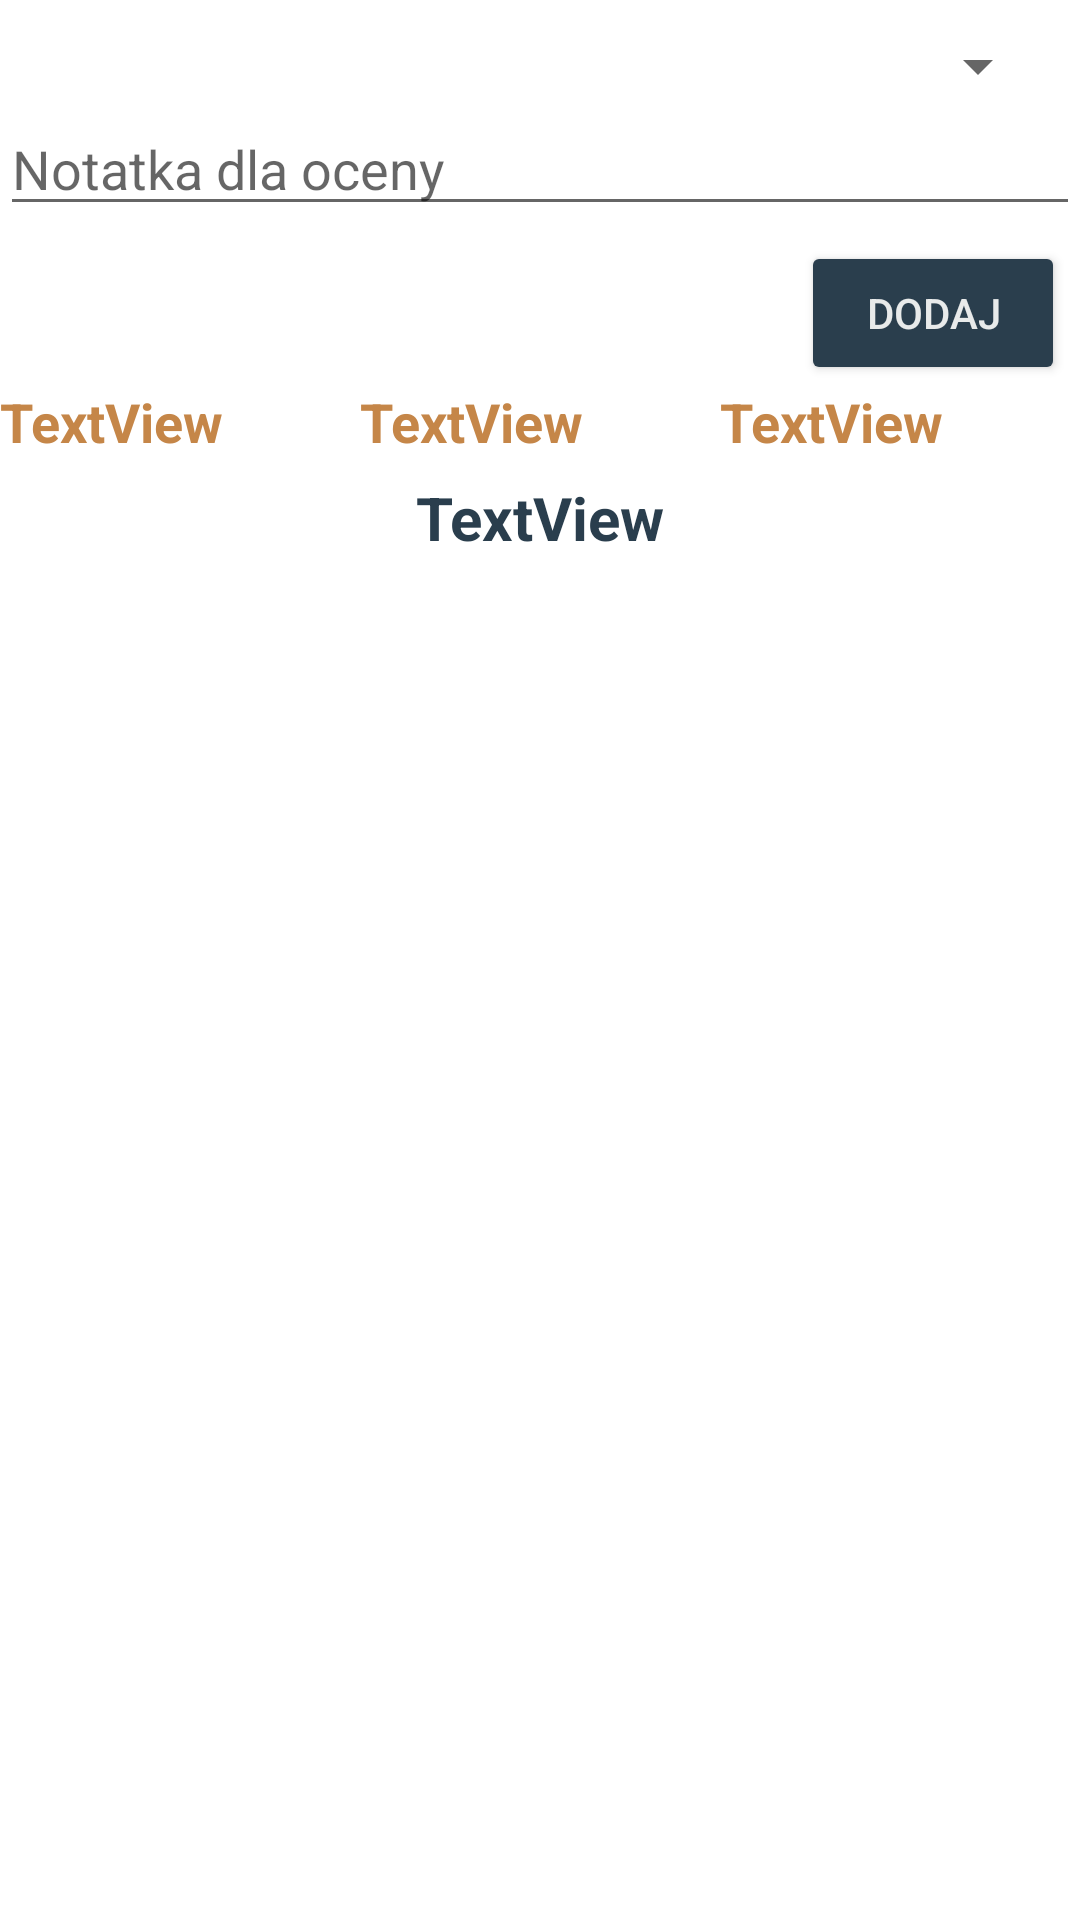

The Android layout XML behind this screen, and the referenced resources:
<!-- AndroidManifest.xml: application theme Theme.AsystentNauczyciela -->
<!-- res/layout/fragment_student_mark.xml -->
<?xml version="1.0" encoding="utf-8"?>
<androidx.constraintlayout.widget.ConstraintLayout xmlns:android="http://schemas.android.com/apk/res/android"
    xmlns:app="http://schemas.android.com/apk/res-auto"
    xmlns:tools="http://schemas.android.com/tools"
    android:id="@+id/frameLayout"
    android:layout_width="match_parent"
    android:layout_height="match_parent"
    tools:context=".view.StudentMarkFragment"
    android:orientation="horizontal"
    android:background="@drawable/background">

    <Spinner
        android:id="@+id/spinnerWithMarkses"
        android:layout_width="match_parent"
        android:layout_height="wrap_content"
        android:spinnerMode="dialog"
        android:gravity="center"
        android:layout_margin="10dp"
        android:layout_marginBottom="5dp"
        app:layout_constraintTop_toTopOf="parent"/>

    <EditText
        android:id="@+id/editTextNoteForMarks"
        android:layout_width="match_parent"
        android:layout_height="wrap_content"
        android:ems="10"
        android:hint="Notatka dla oceny"
        app:layout_constraintTop_toBottomOf="@+id/spinnerWithMarkses"
        android:inputType="textPersonName"
         />

    <Button
        android:id="@+id/buttonAddMark"
        android:layout_width="wrap_content"
        android:layout_height="wrap_content"
        android:text="@string/add"
        app:layout_constraintRight_toRightOf="parent"
        android:layout_margin="5dp"
        android:backgroundTint="@color/dark_blue"
        android:textColor="@color/white_smoky"
        app:layout_constraintTop_toBottomOf="@+id/editTextNoteForMarks" />

    <TextView
        android:id="@+id/textViewAverage"
        android:layout_width="match_parent"
        android:layout_height="40dp"
        android:text="TextView"
        android:layout_weight="2"
        android:gravity="center"
        android:textColor="@color/dark_blue"
        android:textStyle="bold"
        android:textSize="20dp"
        app:layout_constraintTop_toBottomOf="@+id/RowWithInfoMark" />


    <TableRow
        android:id="@+id/RowWithInfoMark"
        android:layout_width="match_parent"
        android:layout_height="wrap_content"
        app:layout_constraintTop_toBottomOf="@id/buttonAddMark">

        <TextView
            android:id="@+id/textViewStudentNameMarkFragment"
            android:layout_width="0dp"
            android:layout_height="wrap_content"
            android:layout_weight="2"
            android:textColor="@color/foxy"
            android:textSize="18dp"
            android:textStyle="bold"
            android:layout_gravity="center"
            android:text="TextView" />

        <TextView
            android:id="@+id/textViewStudentSurnameMarkFragment"
            android:layout_width="0dp"
            android:layout_height="wrap_content"
            android:layout_weight="2"
            android:textColor="@color/foxy"
            android:textSize="18dp"
            android:textStyle="bold"
            android:layout_gravity="center"
            android:text="TextView" />

        <TextView
            android:id="@+id/textViewCourseMarkFragment"
            android:layout_width="0dp"
            android:layout_height="wrap_content"
            android:layout_weight="2"
            android:textColor="@color/foxy"
            android:textSize="18dp"
            android:textStyle="bold"
            android:layout_gravity="center"
            android:text="TextView" />
    </TableRow>

    <androidx.recyclerview.widget.RecyclerView
        android:id="@+id/RecyclerViewStudentMarks"
        android:layout_width="match_parent"
        android:layout_height="0dp"
        app:layout_constraintBottom_toBottomOf="parent"
        app:layout_constraintTop_toBottomOf="@+id/textViewAverage" />

</androidx.constraintlayout.widget.ConstraintLayout>
<!-- resources referenced by this layout -->
<resources>
  <color name="dark_blue">#2A3E4D</color>
  <color name="foxy">#C58648</color>
  <color name="white_smoky">#E8EAEA</color>
  <string name="add">Dodaj</string>
  <style name="Theme.AsystentNauczyciela" parent="Theme.MaterialComponents.DayNight.DarkActionBar">
          
          <item name="colorPrimary">@color/light_blue</item>
          <item name="colorPrimaryVariant">@color/light_blue</item>
          <item name="colorOnPrimary">@color/white</item>
          
          <item name="colorSecondary">@color/teal_200</item>
          <item name="colorSecondaryVariant">@color/teal_700</item>
          <item name="colorOnSecondary">@color/black</item>
          
          <item name="android:statusBarColor" tools:targetApi="l">?attr/colorPrimaryVariant</item>
          
      </style>
  <color name="light_blue">#87A6AB</color>
  <color name="white">#FFFFFFFF</color>
  <color name="teal_200">#FF03DAC5</color>
  <color name="teal_700">#FF018786</color>
  <color name="black">#FF000000</color>
</resources>
